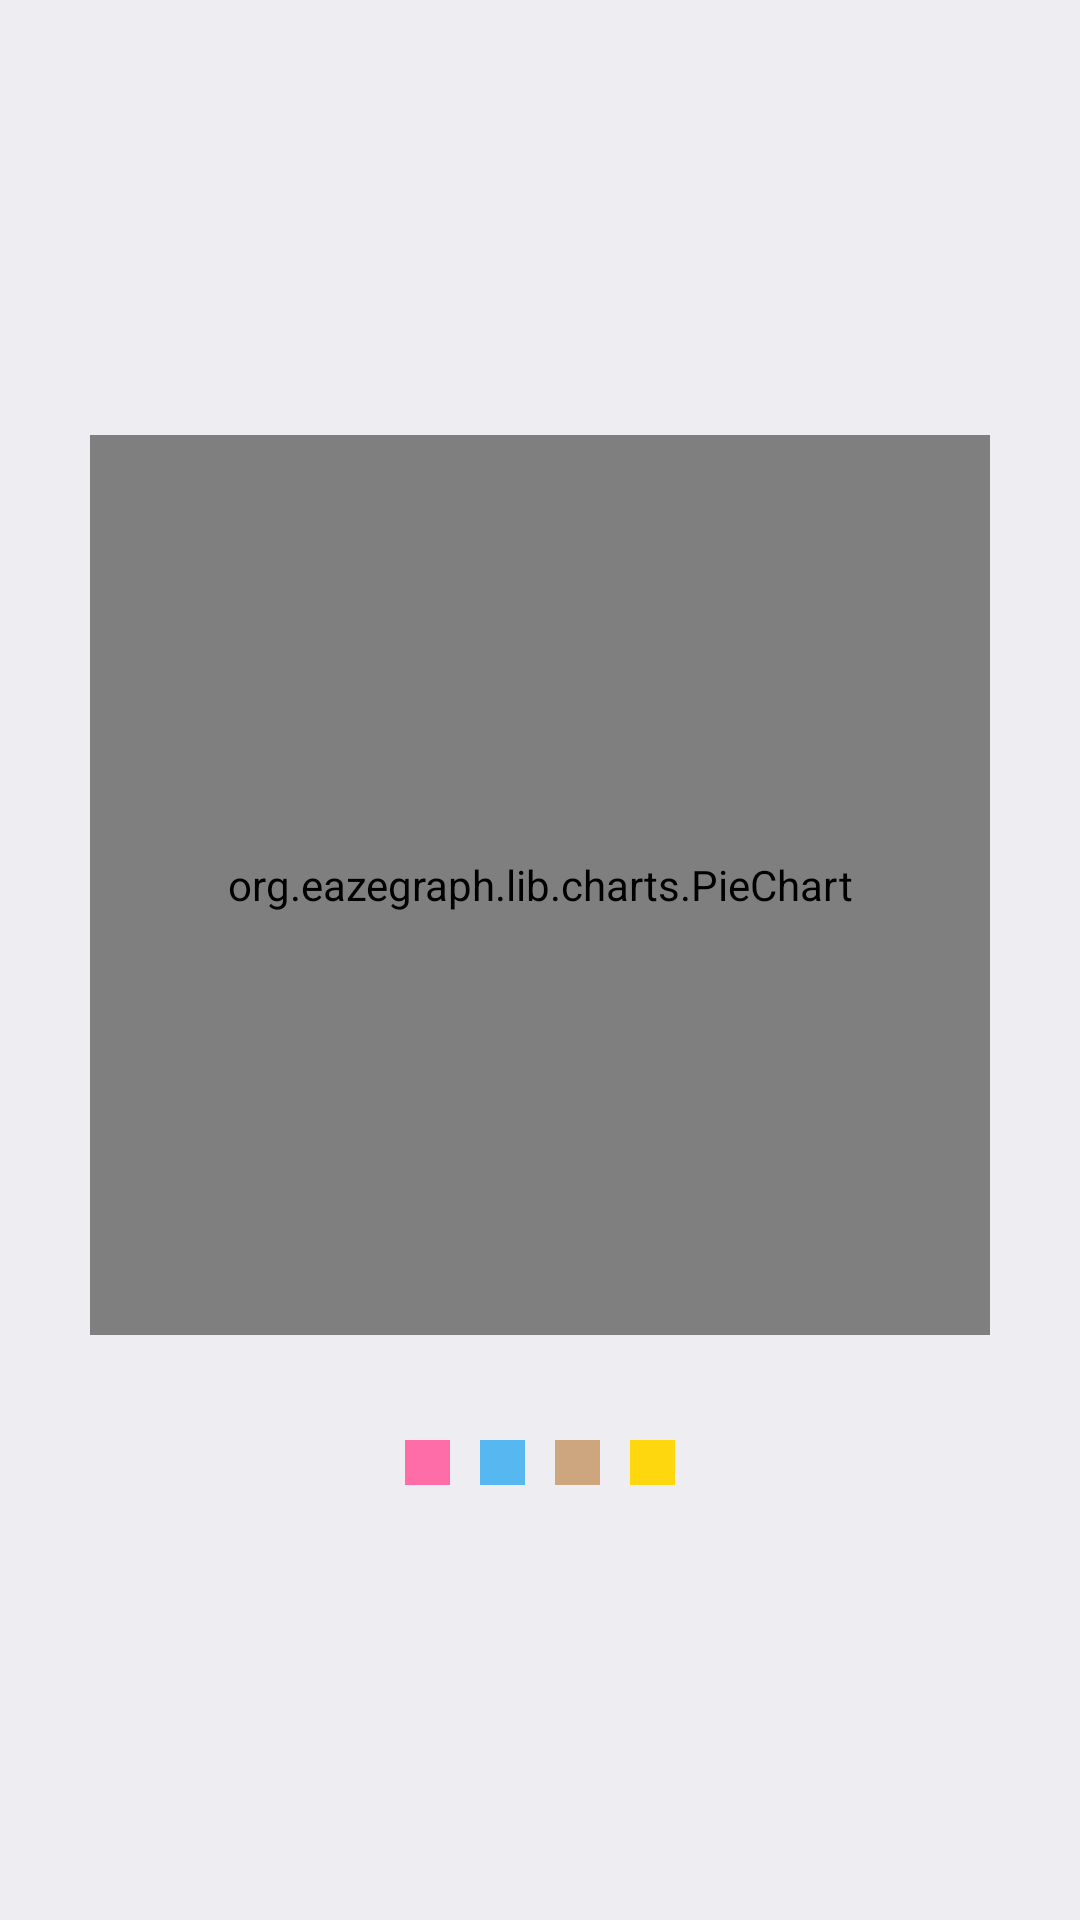

Produce the Android XML layout that renders to this screen, including the resource entries it uses.
<!-- AndroidManifest.xml: application theme Theme.MyApplication -->
<!-- res/layout/fragment_chart.xml -->
<?xml version="1.0" encoding="utf-8"?>
<LinearLayout
    xmlns:android="http://schemas.android.com/apk/res/android"
    xmlns:app="http://schemas.android.com/apk/res-auto"
    xmlns:tools="http://schemas.android.com/tools"
    android:layout_width="match_parent"
    android:orientation="vertical"
    android:layout_gravity="center"
    android:gravity="center"
    android:layout_height="match_parent"
    android:background="@color/color_white"
    tools:context=".MainActivity">

    <LinearLayout
        android:gravity="center"
        android:id="@+id/cardViewGraph"
        android:layout_width="match_parent"
        android:layout_height="wrap_content"
        android:layout_marginLeft="20dp"
        android:layout_marginTop="15dp"
        android:layout_marginRight="20dp"
        android:elevation="10dp"
        android:orientation="vertical"
        app:cardCornerRadius="10dp">

        <org.eazegraph.lib.charts.PieChart
            android:id="@+id/piechart"
            android:layout_width="match_parent"
            android:layout_height="300dp"
            android:layout_margin="10dp"
            android:padding="6dp" />

        <LinearLayout
            android:layout_marginTop="10dp"
            android:layout_marginBottom="10dp"
            android:layout_width="match_parent"
            android:layout_height="wrap_content"
            android:layout_gravity="center"
            android:gravity="center"
            android:orientation="horizontal"
            android:padding="10dp">

            <LinearLayout
                android:layout_width="wrap_content"
                android:layout_height="15dp"
                android:layout_gravity="start|center"
                android:gravity="center"
                android:layout_margin="5dp"
                android:layout_marginBottom="5dp">

                <View
                    android:layout_width="15dp"
                    android:layout_height="match_parent"
                    android:background="#FE6DA8" />

            </LinearLayout>

            <LinearLayout
                android:layout_width="wrap_content"
                android:layout_height="15dp"
                android:layout_gravity="center_vertical"
                android:layout_margin="5dp"
                android:layout_marginTop="5dp"
                android:layout_marginBottom="5dp">

                <View
                    android:layout_width="15dp"
                    android:layout_height="match_parent"
                    android:background="#56B7F1" />

            </LinearLayout>

            <LinearLayout
                android:layout_width="wrap_content"
                android:layout_height="15dp"
                android:layout_gravity="center_vertical"
                android:layout_margin="5dp"
                android:layout_marginTop="5dp"
                android:layout_marginBottom="5dp">
                <View
                    android:layout_width="15dp"
                    android:layout_height="match_parent"
                    android:background="#CDA67F" />

            </LinearLayout>

            <LinearLayout
                android:layout_width="wrap_content"
                android:layout_height="15dp"
                android:layout_gravity="center_vertical"
                android:layout_margin="5dp"
                android:layout_marginTop="5dp"
                android:layout_marginBottom="5dp">

                <View
                    android:layout_width="15dp"
                    android:layout_height="match_parent"
                    android:background="#FED70E" />

            </LinearLayout>
        </LinearLayout>

    </LinearLayout>

    <androidx.cardview.widget.CardView
        android:visibility="gone"
        android:id="@+id/details"
        android:layout_width="match_parent"
        android:layout_height="260dp"
        android:layout_marginLeft="20dp"
        android:layout_marginTop="20dp"
        android:layout_marginRight="20dp"
        android:layout_marginBottom="20dp"
        android:elevation="10dp"
        app:cardCornerRadius="10dp">

        <LinearLayout
            android:layout_width="match_parent"
            android:layout_height="wrap_content"
            android:orientation="vertical"
            android:visibility="gone">

            <TextView
                android:layout_width="match_parent"
                android:layout_height="wrap_content"
                android:layout_marginLeft="25dp"
                android:layout_marginTop="20dp"
                android:text="Use of Programming Languages(In Percentage):"
                android:textSize="23sp"
                android:textStyle="bold" />

            
            <View
                android:layout_width="match_parent"
                android:layout_height="1dp"
                android:layout_marginLeft="20dp"
                android:layout_marginTop="5dp"
                android:layout_marginRight="20dp"
                android:background="@color/color_two" />

            <RelativeLayout
                android:layout_width="match_parent"
                android:layout_height="wrap_content"
                android:layout_marginLeft="25dp"
                android:layout_marginTop="10dp"
                android:layout_marginRight="25dp"
                android:layout_marginBottom="10dp">

                
                <TextView
                    android:layout_width="wrap_content"
                    android:layout_height="wrap_content"
                    android:fontFamily="sans-serif-light"
                    android:text="R"
                    android:textSize="18sp" />

                <TextView
                    android:id="@+id/tvR"
                    android:layout_width="fill_parent"
                    android:layout_height="wrap_content"
                    android:layout_alignParentRight="true"
                    android:fontFamily="sans-serif-light"
                    android:text="0"
                    android:textAlignment="textEnd"
                    android:textColor="@color/color_one"
                    android:textSize="18sp"
                    android:textStyle="bold" />
            </RelativeLayout>

            
            <View
                android:layout_width="match_parent"
                android:layout_height="1dp"
                android:layout_marginLeft="20dp"
                android:layout_marginRight="20dp"
                android:background="@color/color_two" />

            <RelativeLayout
                android:layout_width="match_parent"
                android:layout_height="wrap_content"
                android:layout_marginLeft="25dp"
                android:layout_marginTop="10dp"
                android:layout_marginRight="25dp"
                android:layout_marginBottom="10dp">

                <TextView
                    android:layout_width="wrap_content"
                    android:layout_height="wrap_content"
                    android:fontFamily="sans-serif-light"
                    android:text="Python"
                    android:textSize="18sp" />

                <TextView
                    android:id="@+id/tvPython"
                    android:layout_width="fill_parent"
                    android:layout_height="wrap_content"
                    android:layout_alignParentRight="true"
                    android:fontFamily="sans-serif-light"
                    android:text="0"
                    android:textAlignment="textEnd"
                    android:textColor="@color/color_one"
                    android:textSize="18sp"
                    android:textStyle="bold" />

            </RelativeLayout>

            <View
                android:layout_width="match_parent"
                android:layout_height="1dp"
                android:layout_marginLeft="20dp"
                android:layout_marginRight="20dp"
                android:background="@color/color_two" />

            <RelativeLayout
                android:layout_width="match_parent"
                android:layout_height="wrap_content"
                android:layout_marginLeft="25dp"
                android:layout_marginTop="10dp"
                android:layout_marginRight="25dp"
                android:layout_marginBottom="10dp">

                <TextView
                    android:layout_width="wrap_content"
                    android:layout_height="wrap_content"
                    android:fontFamily="sans-serif-light"
                    android:text="C++"
                    android:textSize="18sp" />

                <TextView
                    android:id="@+id/tvCPP"
                    android:layout_width="fill_parent"
                    android:layout_height="wrap_content"
                    android:layout_alignParentRight="true"
                    android:fontFamily="sans-serif-light"
                    android:text="0"
                    android:textAlignment="textEnd"
                    android:textColor="@color/color_one"
                    android:textSize="18sp"
                    android:textStyle="bold" />

            </RelativeLayout>

            <View
                android:layout_width="match_parent"
                android:layout_height="1dp"
                android:layout_marginLeft="20dp"
                android:layout_marginRight="20dp"
                android:background="@color/color_two" />

            <RelativeLayout
                android:layout_width="match_parent"
                android:layout_height="wrap_content"
                android:layout_marginLeft="25dp"
                android:layout_marginTop="10dp"
                android:layout_marginRight="25dp"
                android:layout_marginBottom="10dp">

                <TextView
                    android:layout_width="wrap_content"
                    android:layout_height="wrap_content"
                    android:fontFamily="sans-serif-light"
                    android:text="Java"
                    android:textSize="18sp" />

                <TextView
                    android:id="@+id/tvJava"
                    android:layout_width="fill_parent"
                    android:layout_height="wrap_content"
                    android:layout_alignParentRight="true"
                    android:fontFamily="sans-serif-light"
                    android:text="0"
                    android:textAlignment="textEnd"
                    android:textColor="@color/color_one"
                    android:textSize="18sp"
                    android:textStyle="bold" />

            </RelativeLayout>

        </LinearLayout>

    </androidx.cardview.widget.CardView>

</LinearLayout>
<!-- resources referenced by this layout -->
<resources>
  <color name="color_one">#fb7268</color>
  <color name="color_two">#E3E0E0</color>
  <color name="color_white">#ededf2</color>
  <style name="Theme.MyApplication" parent="Theme.AppCompat.DayNight.NoActionBar">
          
          <item name="colorPrimary">@color/purple_700</item>
          <item name="colorPrimaryVariant">@color/purple_700</item>
          <item name="colorOnPrimary">@color/white</item>
          
          <item name="colorSecondary">@color/teal_200</item>
          <item name="colorSecondaryVariant">@color/teal_700</item>
          <item name="colorOnSecondary">@color/black</item>
          
          <item name="android:windowLightStatusBar">true</item>
          <item name="android:statusBarColor">@color/limeWhite</item>
          
      </style>
  <color name="purple_700">#FF3700B3</color>
  <color name="white">#FFFFFFFF</color>
  <color name="teal_200">#FF03DAC5</color>
  <color name="teal_700">#FF018786</color>
  <color name="black">#FF000000</color>
  <color name="limeWhite">#F4F7FF</color>
</resources>
